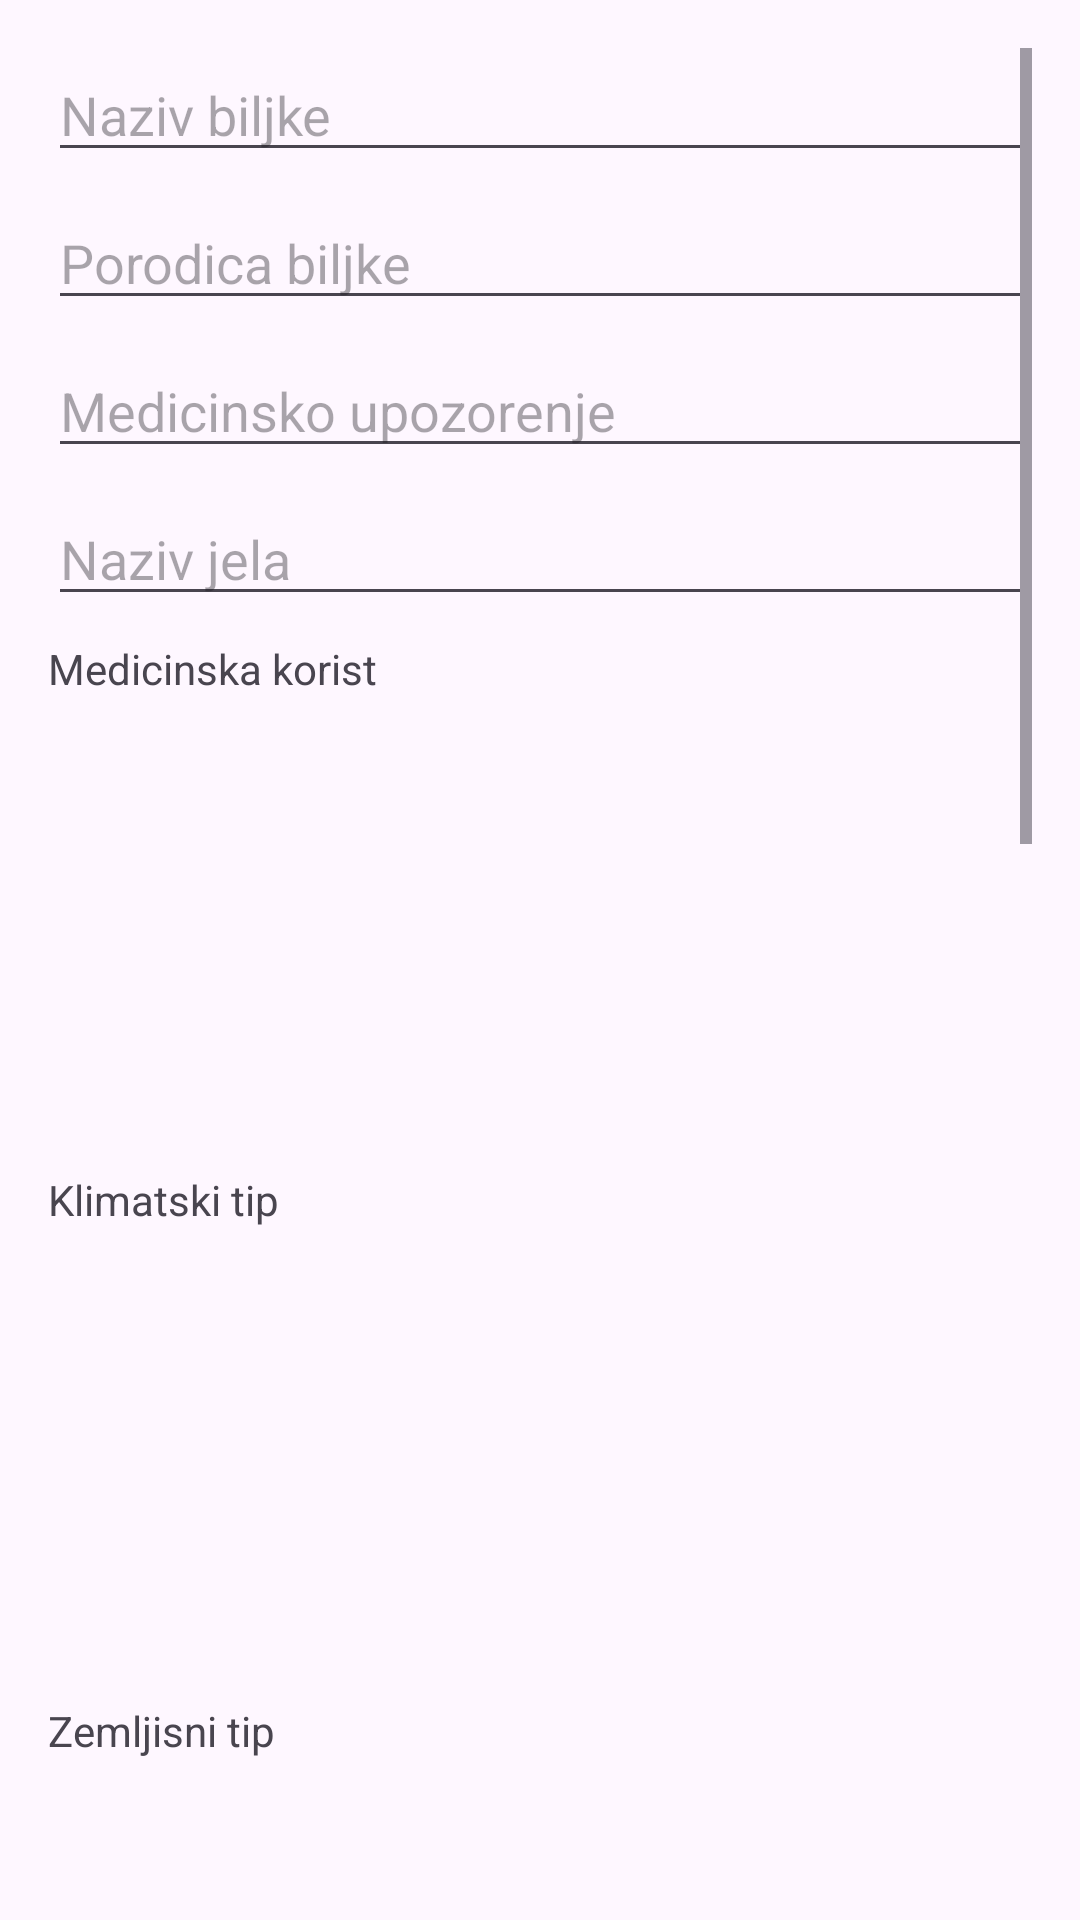

Here is an Android app screen rendered from its layout file. Give the layout XML and the strings, colors and styles it references.
<!-- AndroidManifest.xml: application theme Theme.LAB2CINAESTE -->
<!-- res/layout/nova_biljka_unos.xml -->
<?xml version="1.0" encoding="utf-8"?>
<RelativeLayout xmlns:android="http://schemas.android.com/apk/res/android"
    android:layout_width="match_parent"
    android:layout_height="match_parent">

    <ScrollView
        android:id="@+id/scrollView"
        android:layout_width="match_parent"
        android:layout_height="match_parent"
        android:padding="16dp">

        <LinearLayout
            android:id="@+id/container"
            android:layout_width="match_parent"
            android:layout_height="wrap_content"
            android:orientation="vertical">

            <EditText
                android:id="@+id/nazivET"
                android:layout_width="match_parent"
                android:layout_height="wrap_content"
                android:hint="Naziv biljke"
                android:layout_marginBottom="8dp" />

            <EditText
                android:id="@+id/porodicaET"
                android:layout_width="match_parent"
                android:layout_height="wrap_content"
                android:hint="Porodica biljke"
                android:layout_marginBottom="8dp" />

            <EditText
                android:id="@+id/medicinskoUpozorenjeET"
                android:layout_width="match_parent"
                android:layout_height="wrap_content"
                android:hint="Medicinsko upozorenje"
                android:layout_marginBottom="8dp" />

            <EditText
                android:id="@+id/jeloET"
                android:layout_width="match_parent"
                android:layout_height="wrap_content"
                android:hint="Naziv jela"
                android:layout_marginBottom="8dp" />

            <LinearLayout
                android:layout_width="match_parent"
                android:layout_height="wrap_content"
                android:orientation="vertical"
                android:layout_marginBottom="8dp">

                <TextView
                    android:layout_width="wrap_content"
                    android:layout_height="wrap_content"
                    android:text="Medicinska korist" />

                <ListView
                    android:id="@+id/medicinskaKoristLV"
                    android:layout_width="match_parent"
                    android:layout_height="150dp"
                    android:choiceMode="multipleChoice"
                    android:listSelector="@android:color/holo_blue_light"
                    android:nestedScrollingEnabled="true" />
            </LinearLayout>

            <LinearLayout
                android:layout_width="match_parent"
                android:layout_height="wrap_content"
                android:orientation="vertical"
                android:layout_marginBottom="8dp">

                <TextView
                    android:layout_width="wrap_content"
                    android:layout_height="wrap_content"
                    android:text="Klimatski tip" />

                <ListView
                    android:id="@+id/klimatskiTipLV"
                    android:layout_width="match_parent"
                    android:layout_height="150dp"
                    android:choiceMode="multipleChoice"
                    android:listSelector="@android:color/holo_green_light"
                    android:nestedScrollingEnabled="true" />
            </LinearLayout>

            <LinearLayout
                android:layout_width="match_parent"
                android:layout_height="wrap_content"
                android:orientation="vertical"
                android:layout_marginBottom="8dp">

                <TextView
                    android:layout_width="wrap_content"
                    android:layout_height="wrap_content"
                    android:text="Zemljisni tip" />

                <ListView
                    android:id="@+id/zemljisniTipLV"
                    android:layout_width="match_parent"
                    android:layout_height="150dp"
                    android:choiceMode="multipleChoice"
                    android:listSelector="@android:color/holo_red_light"
                    android:nestedScrollingEnabled="true" />
            </LinearLayout>

            <LinearLayout
                android:layout_width="match_parent"
                android:layout_height="wrap_content"
                android:orientation="vertical"
                android:layout_marginBottom="8dp">

                <TextView
                    android:layout_width="wrap_content"
                    android:layout_height="wrap_content"
                    android:text="Profil okusa" />

                <ListView
                    android:id="@+id/profilOkusaLV"
                    android:layout_width="match_parent"
                    android:layout_height="150dp"
                    android:choiceMode="singleChoice"
                    android:nestedScrollingEnabled="true" />
            </LinearLayout>

            <LinearLayout
                android:layout_width="match_parent"
                android:layout_height="wrap_content"
                android:orientation="vertical"
                android:layout_marginBottom="8dp">

                <TextView
                    android:layout_width="wrap_content"
                    android:layout_height="wrap_content"
                    android:text="Jela" />

                <ListView
                    android:id="@+id/jelaLV"
                    android:layout_width="match_parent"
                    android:layout_height="150dp"
                    android:nestedScrollingEnabled="true" />
            </LinearLayout>

            <Button
                android:id="@+id/dodajJeloBtn"
                android:layout_width="match_parent"
                android:layout_height="wrap_content"
                android:text="Dodaj jelo"
                android:layout_marginBottom="8dp"/>

            <Button
                android:id="@+id/dodajBiljkuBtn"
                android:layout_width="match_parent"
                android:layout_height="wrap_content"
                android:text="Dodaj biljku"
                android:layout_marginBottom="8dp"/>

            <Button
                android:id="@+id/uslikajBiljkuBtn"
                android:layout_width="match_parent"
                android:layout_height="wrap_content"
                android:text="Uslikaj biljku"
                android:layout_marginBottom="8dp"/>

            <ImageView
                android:id="@+id/slikaIV"
                android:layout_width="match_parent"
                android:layout_height="200dp"
                android:src="@android:drawable/ic_menu_camera" />

        </LinearLayout>
    </ScrollView>
</RelativeLayout>
<!-- resources referenced by this layout -->
<resources>
  <style name="Theme.LAB2CINAESTE" parent="Base.Theme.LAB2CINAESTE" />
  <style name="Base.Theme.LAB2CINAESTE" parent="Theme.Material3.DayNight.NoActionBar">
          
          
      </style>
</resources>
